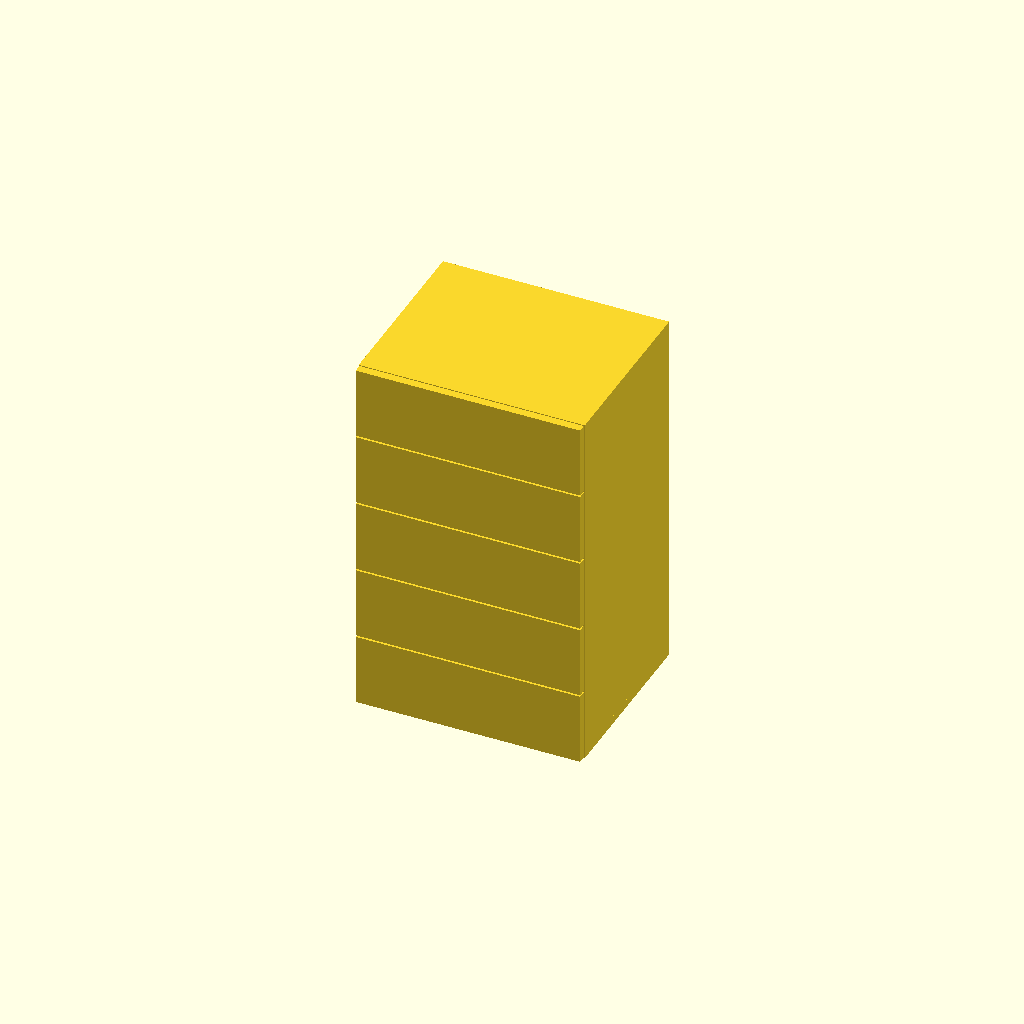
Cell 1: the model at its default parameters.
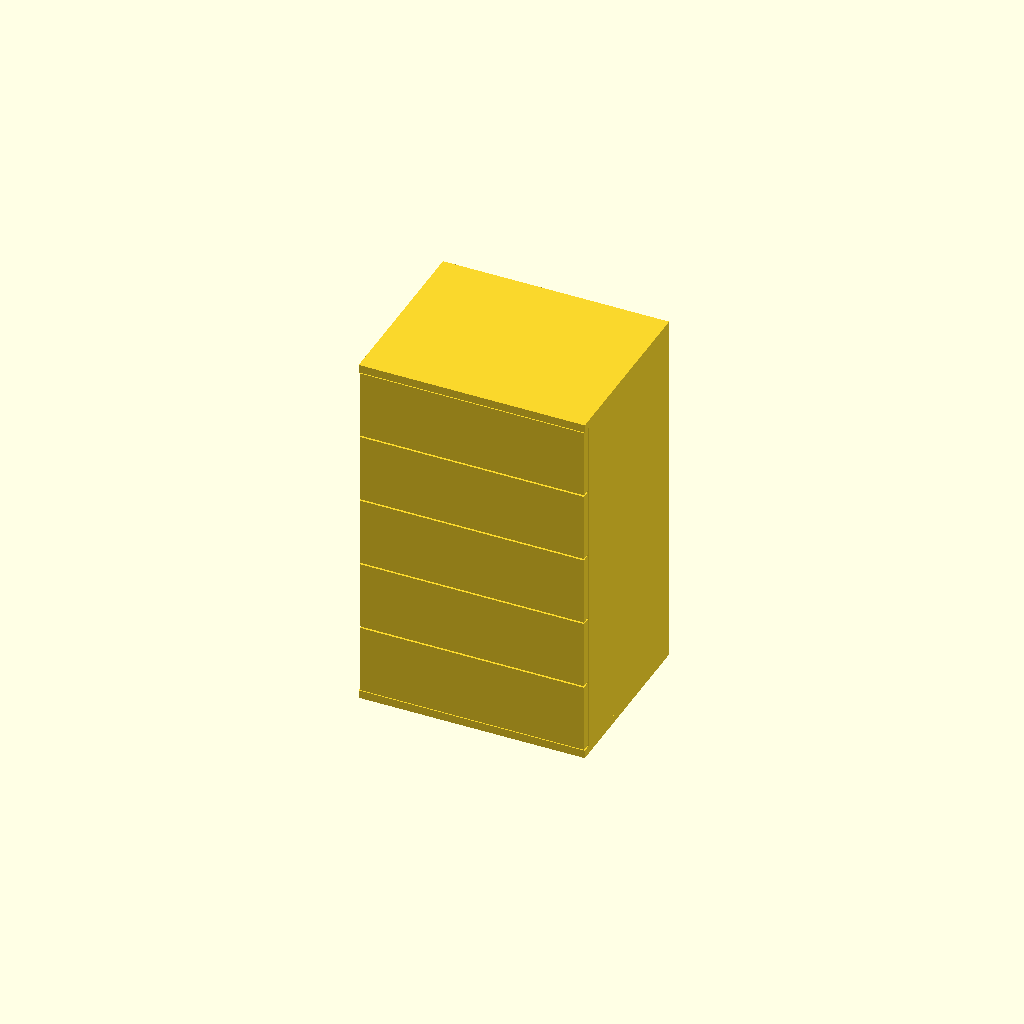
Cell 2: drawerEnclosed = true (everything else at default).
One fixed orthographic camera (rotation 55°, 0°, 25°; colour scheme Cornfield) for every cell.
The OpenSCAD source (werkstatt/drill-cupboard/drill-cupboard.scad):
// Rolling cabinet with drawers.
// All logic (layout, model, parts list) comes from cupboard-library.scad.
include <../../library/cupboard.scad>

hasDoor = false;
largeDrawers = 0; //1:3; 2:1
smallDrawers = 5; // 5||3||1
drawerSideClearance = 12.5;
drawerTopClearance = 15;
drawerBottomClearance = 5;
drawerDepthClearance = 20;
drawerThickness = 12;

drawerEnclosed = false;

wheelHeight = 108;

frontClearance = 4;
height = 922;
width = 500;
depth = 400;
thickness = 18;

// Number of drawer compartments side by side, separated by dividers of corpus thickness
compartments = 1;

material = "MDF";
pricePerQM = 19.32;

cupboard();
partsList();
Customizer parameters (derived from the source; name, type, default, range or options):
hasDoor: bool, default false
largeDrawers: number, default 0
smallDrawers: number, default 5
drawerSideClearance: number, default 12.5
drawerTopClearance: number, default 15
drawerBottomClearance: number, default 5
drawerDepthClearance: number, default 20
drawerThickness: number, default 12
drawerEnclosed: bool, default false
wheelHeight: number, default 108
frontClearance: number, default 4
height: number, default 922
width: number, default 500
depth: number, default 400
thickness: number, default 18
compartments: number, default 1
material: string, default "MDF"
pricePerQM: number, default 19.32
